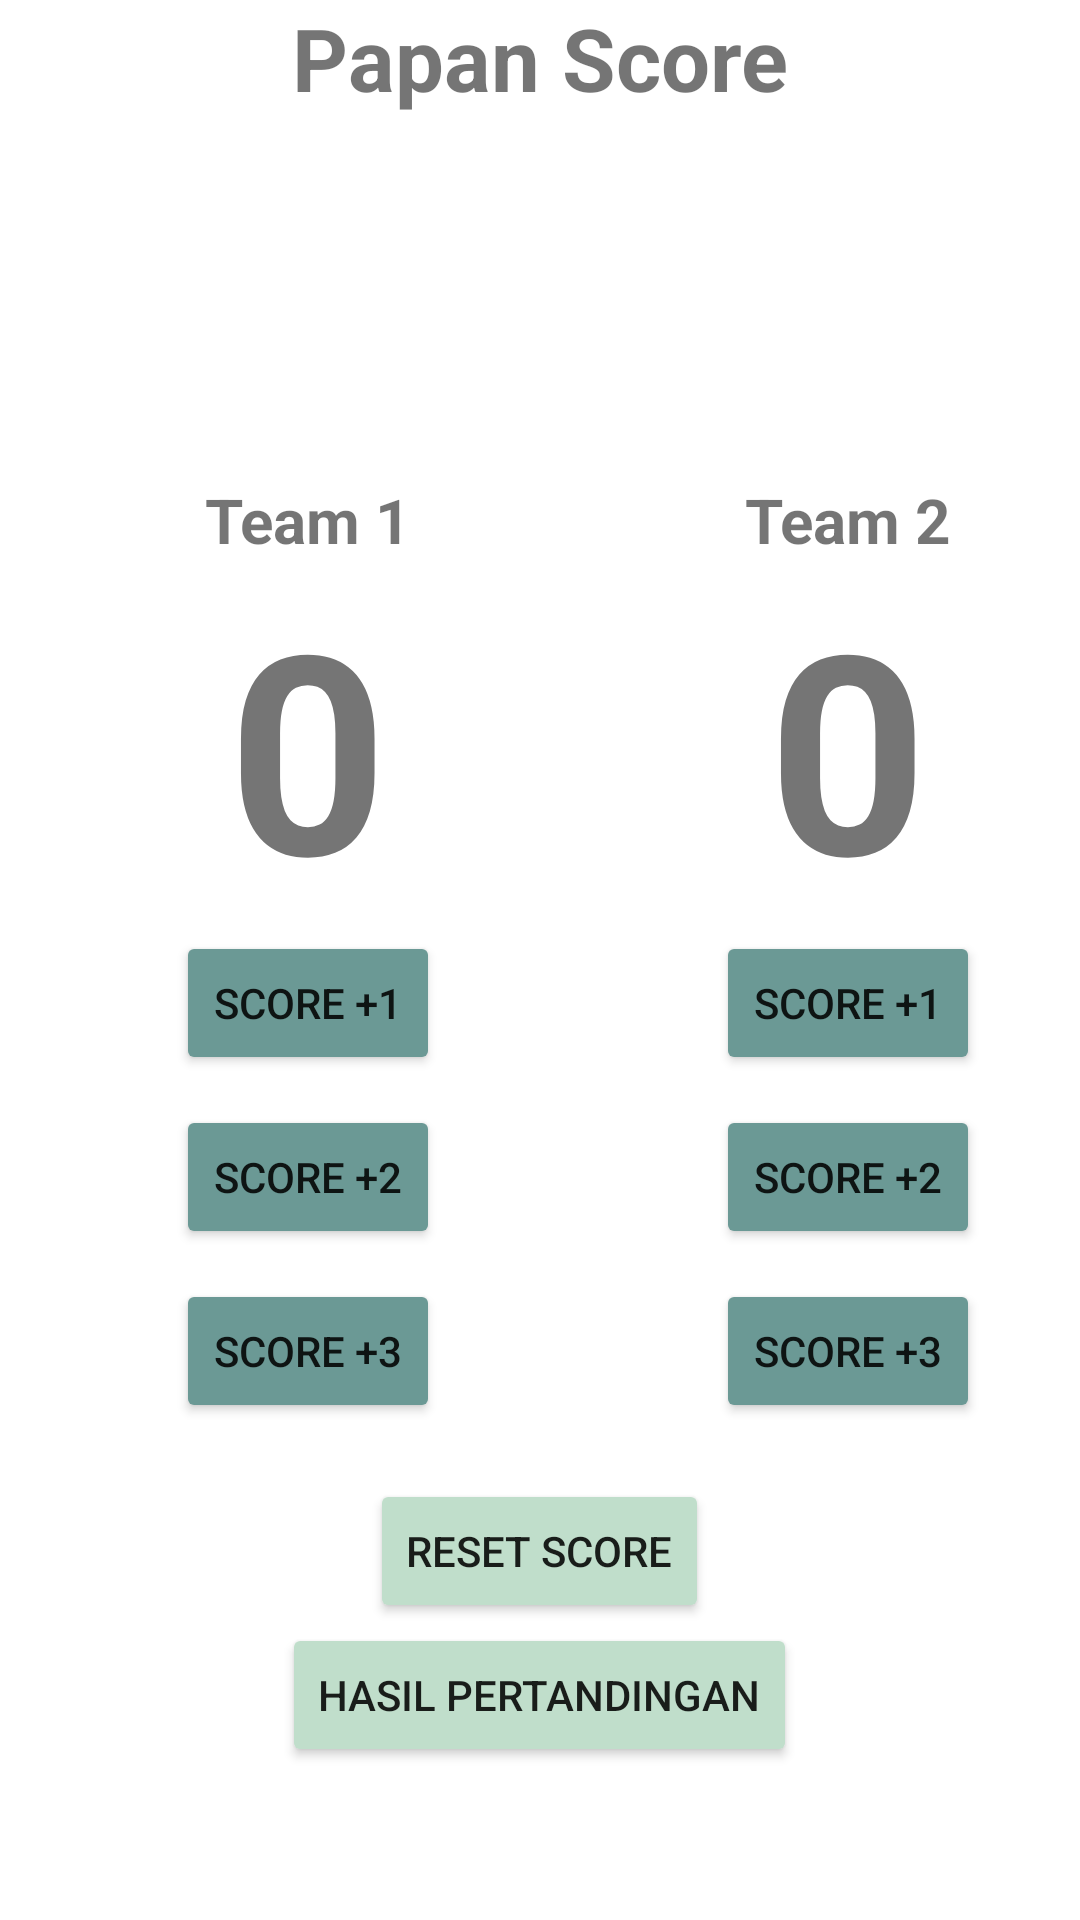

The Android layout XML behind this screen, and the referenced resources:
<!-- AndroidManifest.xml: application theme Theme.IntentScoreBasket -->
<!-- res/layout/activity_match.xml -->
<?xml version="1.0" encoding="utf-8"?>
<RelativeLayout xmlns:android="http://schemas.android.com/apk/res/android"
    xmlns:app="http://schemas.android.com/apk/res-auto"
    xmlns:tools="http://schemas.android.com/tools"
    android:layout_width="match_parent"
    android:layout_height="match_parent"
    tools:context=".MatchActivity"
    android:layout_marginVertical="20pt">

    <TextView
        android:id="@+id/judul"
        android:layout_width="wrap_content"
        android:layout_height="wrap_content"
        android:text="Papan Score"
        android:textSize="14pt"
        android:textStyle="bold"
        android:layout_centerHorizontal="true"
        android:layout_marginBottom="10pt"/>

    <RelativeLayout
        android:id="@+id/team1"
        android:layout_width="205.5dp"
        android:layout_height="wrap_content"
        android:layout_below="@+id/judul">

        <ImageView
            android:id="@+id/logo1"
            android:layout_width="100dp"
            android:layout_height="100dp"
            android:layout_centerHorizontal="true"
            android:src="@drawable/edit" />

        <TextView
            android:id="@+id/namateam1"
            android:layout_width="wrap_content"
            android:layout_height="wrap_content"
            android:layout_centerHorizontal="true"
            android:text="Team 1"
            android:textSize="10pt"
            android:textStyle="bold"
            android:layout_below="@id/logo1"/>

        <TextView
            android:id="@+id/score_team1"
            android:layout_width="wrap_content"
            android:layout_height="wrap_content"
            android:layout_below="@id/namateam1"
            android:layout_centerHorizontal="true"
            android:text="0"
            android:textSize="45pt"
            android:textStyle="bold" />

        <Button
            android:id="@+id/team1_1"
            android:layout_width="wrap_content"
            android:layout_height="wrap_content"
            android:layout_below="@id/score_team1"
            android:layout_centerHorizontal="true"
            android:layout_marginBottom="10dp"
            android:backgroundTint="@color/ijo_biru"
            android:text="score +1"
            android:onClick="Satu_Team1"/>

        <Button
            android:id="@+id/team1_2"
            android:layout_width="wrap_content"
            android:layout_height="wrap_content"
            android:layout_below="@id/team1_1"
            android:layout_centerHorizontal="true"
            android:layout_marginBottom="10dp"
            android:backgroundTint="@color/ijo_biru"
            android:text="score +2"
            android:onClick="Dua_Team1"/>

        <Button
            android:id="@+id/team1_3"
            android:layout_width="wrap_content"
            android:layout_height="wrap_content"
            android:layout_below="@id/team1_2"
            android:layout_centerHorizontal="true"
            android:backgroundTint="@color/ijo_biru"
            android:text="score +3"
            android:onClick="Tiga_Team1"/>

    </RelativeLayout>

    <RelativeLayout
        android:id="@+id/team2"
        android:layout_width="205.5dp"
        android:layout_height="wrap_content"
        android:layout_below="@+id/judul"
        android:layout_toEndOf="@id/team1">

        <ImageView
            android:id="@+id/logo2"
            android:layout_width="100dp"
            android:layout_height="100dp"
            android:layout_centerHorizontal="true"
            android:src="@drawable/edit" />

        <TextView
            android:id="@+id/namateam2"
            android:layout_width="wrap_content"
            android:layout_height="wrap_content"
            android:layout_centerHorizontal="true"
            android:text="Team 2"
            android:textSize="10pt"
            android:textStyle="bold"
            android:layout_below="@id/logo2"/>

        <TextView
            android:id="@+id/score_team2"
            android:layout_width="wrap_content"
            android:layout_height="wrap_content"
            android:layout_below="@id/namateam2"
            android:layout_centerHorizontal="true"
            android:text="0"
            android:textSize="45pt"
            android:textStyle="bold" />

        <Button
            android:id="@+id/team2_1"
            android:layout_width="wrap_content"
            android:layout_height="wrap_content"
            android:text="score +1"
            android:layout_below="@id/score_team2"
            android:layout_centerHorizontal="true"
            android:backgroundTint="@color/ijo_biru"
            android:layout_marginBottom="10dp"
            android:onClick="Satu_Team2"/>

        <Button
            android:id="@+id/team2_2"
            android:layout_width="wrap_content"
            android:layout_height="wrap_content"
            android:text="score +2"
            android:layout_below="@id/team2_1"
            android:layout_centerHorizontal="true"
            android:backgroundTint="@color/ijo_biru"
            android:layout_marginBottom="10dp"
            android:onClick="Dua_Team2"/>

        <Button
            android:id="@+id/team2_3"
            android:layout_width="wrap_content"
            android:layout_height="wrap_content"
            android:text="score +3"
            android:layout_below="@id/team2_2"
            android:layout_centerHorizontal="true"
            android:backgroundTint="@color/ijo_biru"
            android:onClick="Tiga_Team2"/>

    </RelativeLayout>

    <Button
        android:id="@+id/reset"
        android:layout_width="wrap_content"
        android:layout_height="wrap_content"
        android:layout_below="@id/team1"
        android:layout_centerHorizontal="true"
        android:layout_marginTop="9pt"
        android:backgroundTint="@color/ijo_mudabanget"
        android:onClick="resetScore"
        android:text="reset score" />

    <Button
        android:layout_width="wrap_content"
        android:layout_height="wrap_content"
        android:text="hasil pertandingan"
        android:layout_below="@id/reset"
        android:layout_centerHorizontal="true"
        android:backgroundTint="@color/ijo_mudabanget"/>
</RelativeLayout>
<!-- resources referenced by this layout -->
<resources>
  <color name="ijo_biru">#6B9995</color>
  <color name="ijo_mudabanget">#C0DECB</color>
  <style name="Theme.IntentScoreBasket" parent="Theme.MaterialComponents.DayNight.DarkActionBar">
          
          <item name="colorPrimary">@color/ijo_tua</item>
          <item name="colorPrimaryVariant">@color/ijo_biru</item>
          <item name="colorOnPrimary">@color/black</item>
          
          <item name="colorSecondary">@color/teal_200</item>
          <item name="colorSecondaryVariant">@color/teal_700</item>
          <item name="colorOnSecondary">@color/black</item>
          
          <item name="android:statusBarColor" tools:targetApi="l">?attr/colorPrimaryVariant</item>
          
      </style>
  <color name="ijo_tua">#355942</color>
  <color name="black">#FF000000</color>
  <color name="teal_200">#FF03DAC5</color>
  <color name="teal_700">#FF018786</color>
</resources>
